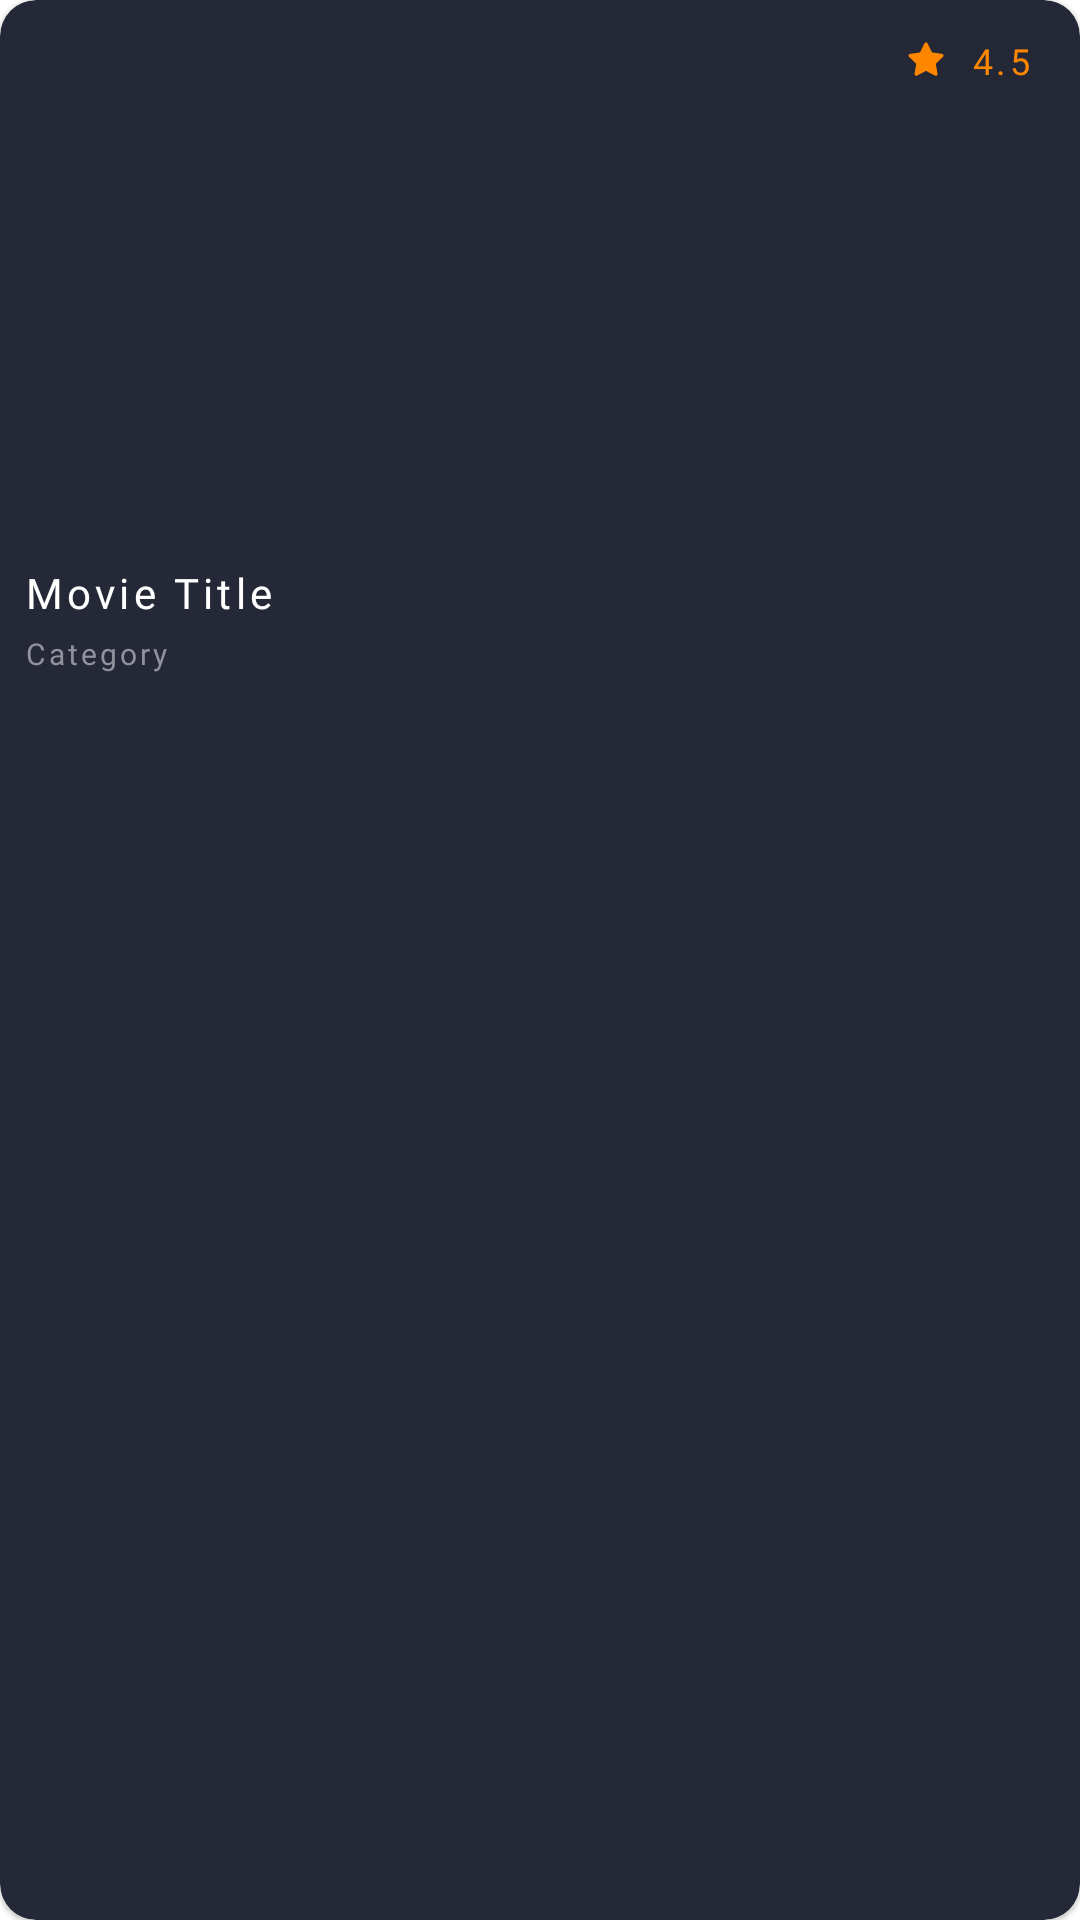

Write the Android layout XML for this screen, with the resource values it uses.
<!-- AndroidManifest.xml: application theme Theme.MovieApp -->
<!-- res/layout/home_most_popular_row.xml -->
<?xml version="1.0" encoding="utf-8"?>
<com.google.android.material.card.MaterialCardView xmlns:android="http://schemas.android.com/apk/res/android"
    xmlns:app="http://schemas.android.com/apk/res-auto"
    android:id="@+id/cardViewMostPopular"
    android:layout_width="@dimen/wh_135"
    android:layout_height="@dimen/wh_231"
    android:layout_marginHorizontal="@dimen/margin_8"
    android:backgroundTint="@color/soft"
    app:cardCornerRadius="@dimen/margin_12"
    app:layout_constraintBottom_toBottomOf="parent"
    app:layout_constraintEnd_toEndOf="parent"
    app:layout_constraintStart_toStartOf="parent"
    app:layout_constraintTop_toTopOf="parent">

    <androidx.constraintlayout.widget.ConstraintLayout
        android:layout_width="match_parent"
        android:layout_height="match_parent">

        <com.google.android.material.imageview.ShapeableImageView
            android:id="@+id/ivMostPopular"
            android:layout_width="match_parent"
            android:layout_height="@dimen/wh_178"
            android:scaleType="fitXY"
            app:layout_constraintStart_toStartOf="parent"
            app:layout_constraintTop_toTopOf="parent" />

        <com.google.android.material.textview.MaterialTextView
            android:id="@+id/tvRatingMostPopular"
            android:layout_width="wrap_content"
            android:layout_height="wrap_content"
            android:layout_marginTop="@dimen/margin_8"
            android:layout_marginEnd="@dimen/margin_8"
            android:background="@drawable/bg_rating_textview"
            android:drawablePadding="@dimen/margin_8"
            android:drawableTint="@color/orange"
            android:fontFamily="@font/montserrat_semi_bold"
            android:letterSpacing="0.1"
            android:lineHeight="@dimen/lineheight_14_6"
            android:paddingHorizontal="@dimen/margin_8"
            android:paddingVertical="@dimen/margin_4"
            android:text="@string/_4_5"
            android:textColor="@color/orange"
            android:textSize="@dimen/textsize_12sp"
            app:drawableStartCompat="@drawable/ic_star"
            app:layout_constraintEnd_toEndOf="parent"
            app:layout_constraintTop_toTopOf="parent" />

        <TextView
            android:id="@+id/tvTitleMovie"
            android:layout_width="match_parent"
            android:layout_height="wrap_content"
            android:layout_marginHorizontal="@dimen/margin_8"
            android:layout_marginTop="@dimen/margin_10"
            android:fontFamily="@font/montserrat_semi_bold"
            android:letterSpacing="0.1"
            android:lineHeight="@dimen/lineheight_17"
            android:maxLines="1"
            android:text="@string/movie_title"
            android:textColor="@color/white"
            android:textSize="@dimen/textsize_14sp"
            app:layout_constraintStart_toStartOf="parent"
            app:layout_constraintTop_toBottomOf="@id/ivMostPopular" />

        <TextView
            android:id="@+id/tvCategory"
            android:layout_width="wrap_content"
            android:layout_height="wrap_content"
            android:layout_marginTop="@dimen/margin_4"
            android:fontFamily="@font/montserrat_medium"
            android:letterSpacing="0.1"
            android:lineHeight="@dimen/lineheight_12_2"
            android:text="@string/category"
            android:textColor="@color/text_color_grey"
            android:textSize="@dimen/textsize_10sp"
            app:layout_constraintStart_toStartOf="@id/tvTitleMovie"
            app:layout_constraintTop_toBottomOf="@id/tvTitleMovie" />


    </androidx.constraintlayout.widget.ConstraintLayout>


</com.google.android.material.card.MaterialCardView>
<!-- resources referenced by this layout -->
<resources>
  <color name="orange">#FF8700</color>
  <color name="soft">#252836</color>
  <color name="text_color_grey">#92929D</color>
  <color name="white">#FFFFFFFF</color>
  <dimen name="lineheight_12_2">12.2dp</dimen>
  <dimen name="lineheight_14_6">14.6dp</dimen>
  <dimen name="lineheight_17">17dp</dimen>
  <dimen name="margin_10">10dp</dimen>
  <dimen name="margin_12">12dp</dimen>
  <dimen name="margin_4">4dp</dimen>
  <dimen name="margin_8">8dp</dimen>
  <dimen name="textsize_10sp">10sp</dimen>
  <dimen name="textsize_12sp">12sp</dimen>
  <dimen name="textsize_14sp">14sp</dimen>
  <dimen name="wh_135">135dp</dimen>
  <dimen name="wh_178">178dp</dimen>
  <dimen name="wh_231">231dp</dimen>
  <!-- drawable bg_rating_textview (drawable) -->
  <?xml version="1.0" encoding="UTF-8"?>
  <shape xmlns:android="http://schemas.android.com/apk/res/android"
      android:shape="rectangle" >
      <corners android:radius="@dimen/wh_8" />
      <solid android:color="#52252836" />
  </shape>
  <!-- drawable ic_star (drawable) -->
  <vector xmlns:android="http://schemas.android.com/apk/res/android"
      android:width="@dimen/wh_14"
      android:height="@dimen/wh_14"
      android:viewportWidth="24"
      android:viewportHeight="24">
    <group>
      <clip-path
          android:pathData="M0,0h24v24h-24z"/>
      <path
          android:pathData="M17.56,21C17.4,21.001 17.242,20.963 17.1,20.89L12,18.22L6.9,20.89C6.734,20.977 6.548,21.016 6.361,21.002C6.174,20.988 5.995,20.923 5.844,20.812C5.693,20.702 5.576,20.551 5.507,20.378C5.437,20.204 5.417,20.014 5.45,19.83L6.45,14.2L2.33,10.2C2.201,10.072 2.11,9.911 2.066,9.735C2.022,9.559 2.027,9.374 2.08,9.2C2.138,9.022 2.245,8.864 2.388,8.744C2.531,8.624 2.705,8.546 2.89,8.52L8.59,7.69L11.1,2.56C11.182,2.391 11.31,2.248 11.469,2.149C11.628,2.049 11.812,1.996 12,1.996C12.188,1.996 12.372,2.049 12.531,2.149C12.69,2.248 12.818,2.391 12.9,2.56L15.44,7.68L21.14,8.51C21.325,8.536 21.499,8.614 21.642,8.734C21.785,8.854 21.892,9.012 21.95,9.19C22.003,9.364 22.008,9.549 21.964,9.725C21.92,9.901 21.829,10.062 21.7,10.19L17.58,14.19L18.58,19.82C18.616,20.007 18.597,20.201 18.526,20.378C18.455,20.556 18.335,20.709 18.18,20.82C17.999,20.947 17.781,21.01 17.56,21Z"
          android:fillColor="#ffffff"/>
    </group>
  </vector>
  <string name="_4_5">4.5</string>
  <string name="category">Category</string>
  <string name="movie_title">Movie Title</string>
  <style name="Theme.MovieApp" parent="Theme.MaterialComponents.DayNight.NoActionBar">
          
          <item name="colorPrimary">@color/blue_accent</item>
          <item name="colorPrimaryVariant">@color/purple_700</item>
          <item name="colorOnPrimary">@color/white</item>
          
          <item name="colorSecondary">@color/teal_200</item>
          <item name="colorSecondaryVariant">@color/teal_700</item>
          <item name="colorOnSecondary">@color/black</item>
          
          <item name="android:statusBarColor">@color/dark_color</item>
          
      </style>
  <dimen name="wh_8">8dp</dimen>
  <dimen name="wh_14">14dp</dimen>
  <color name="blue_accent">#12CDD9</color>
  <color name="purple_700">#FF3700B3</color>
  <color name="teal_200">#FF03DAC5</color>
  <color name="teal_700">#FF018786</color>
  <color name="black">#FF000000</color>
  <color name="dark_color">#1F1D2B</color>
</resources>
